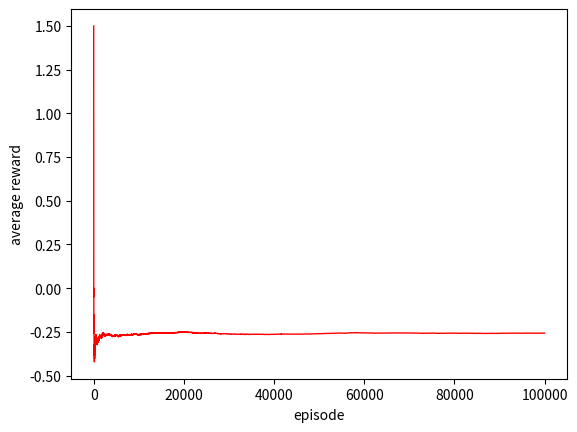

Recreate this plot in Python.
import numpy as np
import matplotlib.pyplot as plt
from matplotlib import cm
from mpl_toolkits.mplot3d import Axes3D


iter = []
re = []
total = 0

class Easy21():
    def draw_card(self):
        # ---Return---
        # value : card value
        # operation: 1 -> add, -1 -> subtract
        value = np.random.randint(1, 11)
        tmp = np.random.rand()

        if tmp > 1 / 3:
            return (value, 1)
        else:
            return (value, -1)

    def draw_one_card(self, score):
        value, operation = self.draw_card()
        score += value * operation
        return score

    def dealer_turn(self, score):
        while (1 <= score < 16):  # only case dealer continue to hit
            score = self.draw_one_card(score)
        return score

    def go_bust(self, score):
        return (score > 21 or score < 1)

    # def self.state_after_action(self, state, action):
    #     if action == 0:
    #         state[1] = self.draw_one_card(self, state[1])
    #     else:
    #         continue

    def step(self, state, action):
        # ---Input---
        # state: tuple, (dealer's first card, player's current sum)
        # action: int, 1 -> "stick", 0 -> "hit"
        #
        # ---Return---
        # next_state: tuple,
        # reward: int,
        # terminal: bool,

        dealer_score, player_score = state
        player_action = action

        if action == 1:  # stick
            dealer_score = self.dealer_turn(dealer_score)
            terminal = True
            next_state = (dealer_score, player_score)  # dealer's score may out of range
            if (self.go_bust(dealer_score)):  # dealer go bust
                reward = 1
            elif (dealer_score == player_score):  # two sums are the same.
                reward = 0
            else:
                reward = int((player_score - dealer_score) / np.abs(
                    player_score - dealer_score))  # if player's sum is larger, then reward = 1

        else:  # hit
            player_score = self.draw_one_card(player_score)
            next_state = (dealer_score, player_score)
            if (self.go_bust(player_score)):
                reward = -1
                terminal = True
            else:
                reward = 0
                terminal = False

        return next_state, reward, terminal


class Policy_Iteration():


    def __init__(self,n_iter = 100000):
        self.P = self.__init_P_table()
        self.n_iteration = n_iter
        # self.alpha = 0.15
        # #alpha
        self.gamma = 1
        #discount factor gamma = 1
        # epsilon means in
        self.V = self.__init_V_table()
        self.win_times = 0

    def __init_P_table(self):
        dealer = np.arange(1, 11)
        player = np.arange(1, 22)
        states = [(d, p) for d in dealer for p in player]
        P_table = {}
        for state in states:
            P_table[state] = [1,0]
        # all hit
        return P_table

    def __init_V_table(self):
        # In fact,the value table is depending on the policy
        dealer = np.arange(1, 11)
        player = np.arange(1, 22)
        states = [(d, p) for d in dealer for p in player]
        V_table = {}
        for state in states:
            V_table[state] = 0
            if state[0] > state[1]:
                V_table[state] = -99
            elif state[0] < state[1]:
                V_table[state] = 1
            elif state[0] == state[1] :
                V_table[state] = 0
        return V_table

    def episode(self):
        self.game = Easy21()
        dealer_score = np.random.randint(1, 11)
        player_score = np.random.randint(1, 11)
        state = (dealer_score, player_score)
    #    print(state)
        self.possible_actions = [0,1]
        totalreward = 0
        terminal = False
        global total


        while not terminal:
            #policy evaluation
            #solve for V(s)
            all_states = set()
            for action in self.possible_actions:
                tmp = self.game.step(state,action)
                print(tmp)
                next_state = tmp[0]
                all_states.add(next_state)
                reward = tmp[1]
                totalreward += reward
                terminal = tmp[2]

                next_value = self.V[state]
                # Belleman equation
                print (self.P[state][action])
                self.V[state] += (self.P[state][action] *

                          (reward + self.gamma * next_value))
            #policy improvement
            #Choose the best action and renew the policy
            #next_policy = self.P

            for state in all_states:

                value = -9999

                max_index = []

                result = [0,0]  # initialize the policy

                # for every actions, calculate

                # [reward + (discount factor) * (next state value function)]

                for index, action in enumerate(self.possible_actions):
                    next_state = tmp[0]
                    reward = tmp[1]
                    terminal = tmp[2]

                    if not terminal:
                        temp = reward + self.gamma * self.V[next_state]

                    # We normally can't pick multiple actions in greedy policy.

                    # but here we allow multiple actions with same max values

                        if temp == value:

                            max_index.append(index)

                        elif temp > value:
                            print ("yes")

                            value = temp

                            max_index.clear()

                            max_index.append(index)

                        # probability of action
                try:
                    prob = 1 / len(max_index)

                    for index in max_index:
                        self.P[state][index] = prob
                except:
                    continue
        print("totalreward", totalreward)
        if totalreward == 1:
            print("win!")
            self.win_times += 1
        total += totalreward
        print(total)
        re.append(total)


    def train(self):
        for i in range(self.n_iteration):
            print(f"iter {i}")
            iter.append(i)
            self.episode()



policy_iteration = Policy_Iteration()

policy_iteration.train()

res = []
print("wim times", policy_iteration.win_times)
for i in range(2, len(iter)):
    print(iter[i], re[i])
    print(re[i]/iter[i])
    res.append(re[i]/iter[i])
plt.plot(iter[2:], res, color='red', linewidth=1.0, linestyle='-')
plt.xlabel("episode")
plt.ylabel("average reward")
plt.show()
